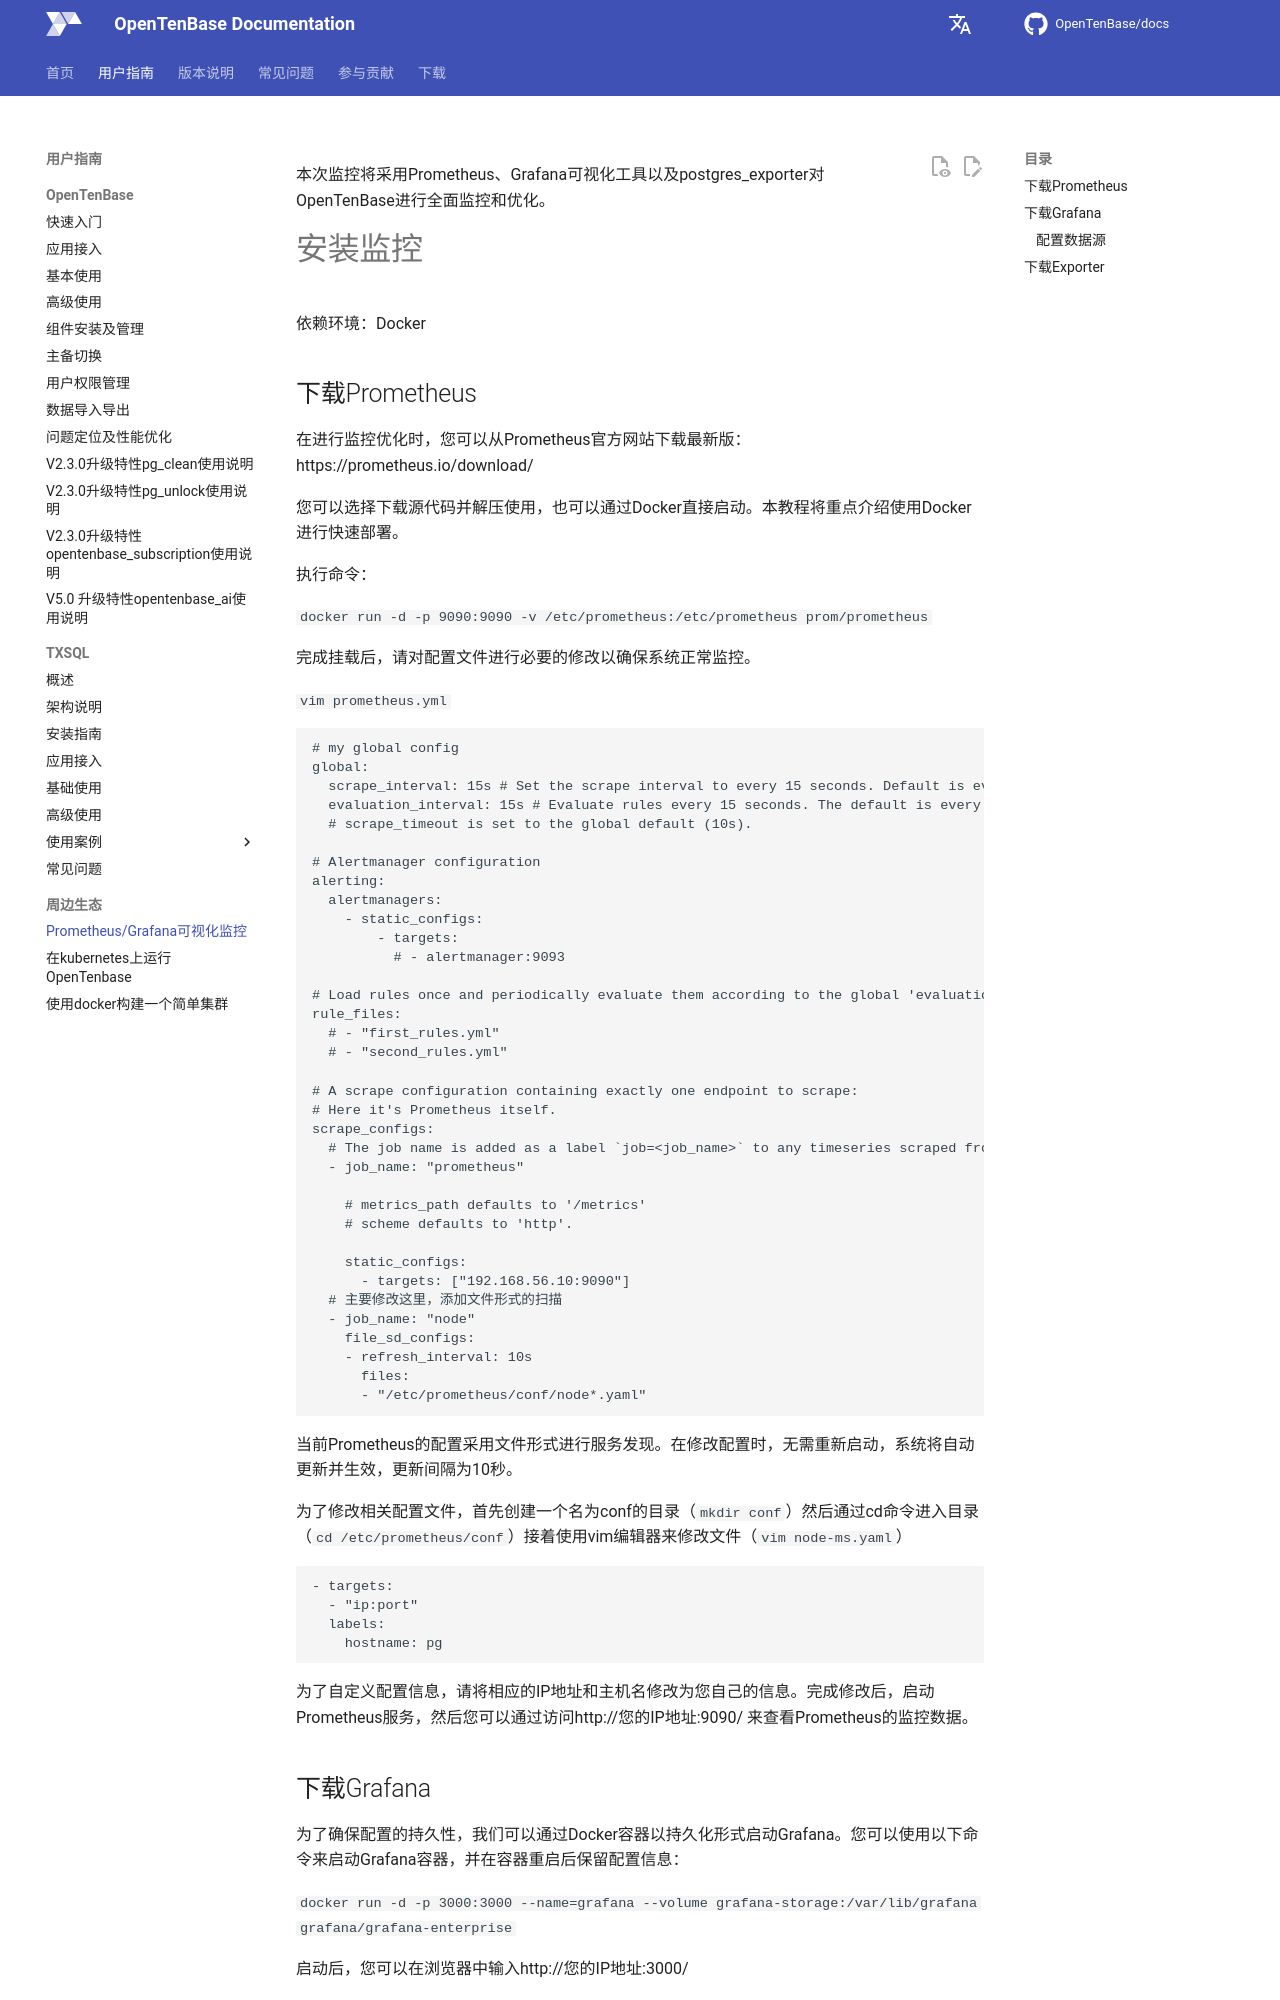

repository: OpenTenBase/docs · page: guide/13-opentenbase_monitoring/index.html · generator: mkdocs

本次监控将采用Prometheus、Grafana可视化工具以及postgres_exporter对OpenTenBase进行全面监控和优化。

# 安装监控

依赖环境：Docker

## 下载Prometheus

在进行监控优化时，您可以从Prometheus官方网站下载最新版：https://prometheus.io/download/

您可以选择下载源代码并解压使用，也可以通过Docker直接启动。本教程将重点介绍使用Docker进行快速部署。

执行命令：

`docker run -d -p 9090:9090 -v /etc/prometheus:/etc/prometheus prom/prometheus`

完成挂载后，请对配置文件进行必要的修改以确保系统正常监控。

`vim prometheus.yml`

```yaml
# my global config
global:
  scrape_interval: 15s # Set the scrape interval to every 15 seconds. Default is every 1 minute.
  evaluation_interval: 15s # Evaluate rules every 15 seconds. The default is every 1 minute.
  # scrape_timeout is set to the global default (10s).

# Alertmanager configuration
alerting:
  alertmanagers:
    - static_configs:
        - targets:
          # - alertmanager:9093

# Load rules once and periodically evaluate them according to the global 'evaluation_interval'.
rule_files:
  # - "first_rules.yml"
  # - "second_rules.yml"

# A scrape configuration containing exactly one endpoint to scrape:
# Here it's Prometheus itself.
scrape_configs:
  # The job name is added as a label `job=<job_name>` to any timeseries scraped from this config.
  - job_name: "prometheus"

    # metrics_path defaults to '/metrics'
    # scheme defaults to 'http'.

    static_configs:
      - targets: ["192.168.56.10:9090"]
  # 主要修改这里，添加文件形式的扫描
  - job_name: "node"
    file_sd_configs:
    - refresh_interval: 10s
      files:
      - "/etc/prometheus/conf/node*.yaml"
```

当前Prometheus的配置采用文件形式进行服务发现。在修改配置时，无需重新启动，系统将自动更新并生效，更新间隔为10秒。
